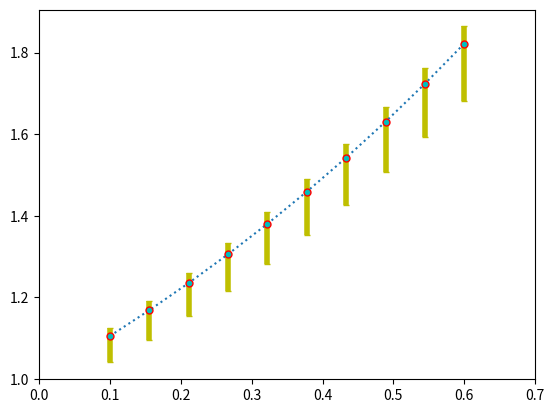

Recreate this plot in Python.
import matplotlib.pyplot as plt
import numpy as np

x = np.linspace(0.1,0.6,10)
y = np.exp(x)

error = 0.05 + 0.15 * x

lower_error = error
upper_error = 0.3 * error
error_limit = [lower_error,upper_error]

'''
函数签名: plt.errorbar()
x,y: 数据点的位置
yerr: 单一数值的非对称形式误差范围
fmt: 数据点的标记样式和数据点标记的连接线样式
ecolor: 误差棒的线条颜色
elinewidth: 误差棒的线条粗细
ms: 数据点的大小
mfc: 数据点的标记颜色
mec: 数据点的标记边缘颜色
capthick: 误差棒边界横杠的厚度
capsize: 误差棒边界横杠的大小
'''
plt.errorbar(x,y,yerr=error_limit,fmt=":o",ecolor="y",elinewidth=4,ms=5,mfc="c",mec="r",capthick=1,capsize=2)

plt.xlim(0,0.7)

plt.show()